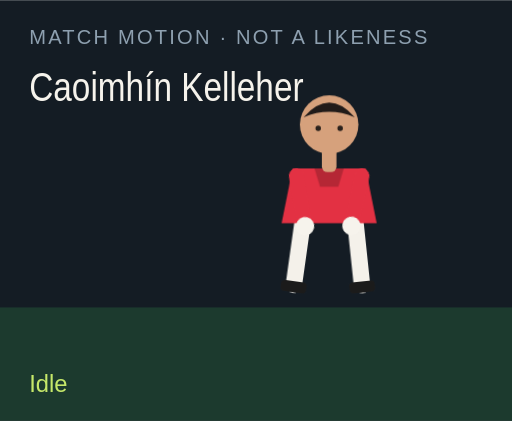
t = 0.00 s
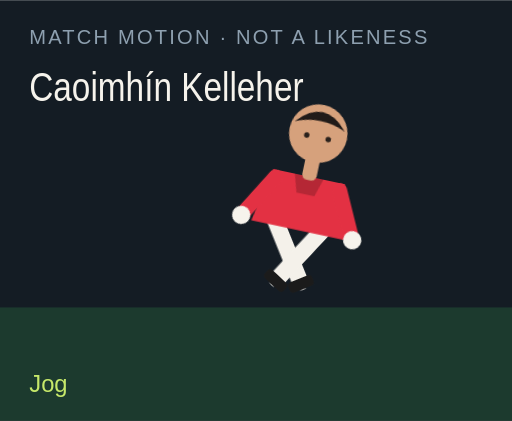
t = 1.50 s
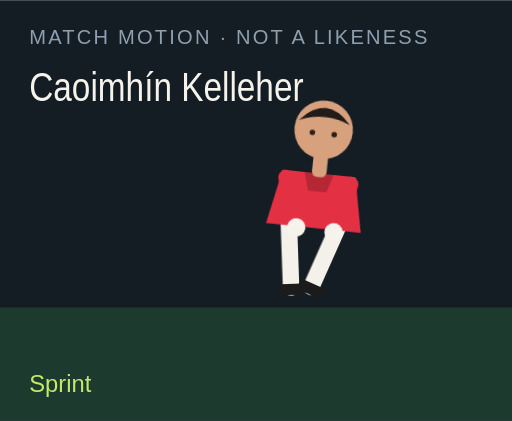
t = 3.00 s
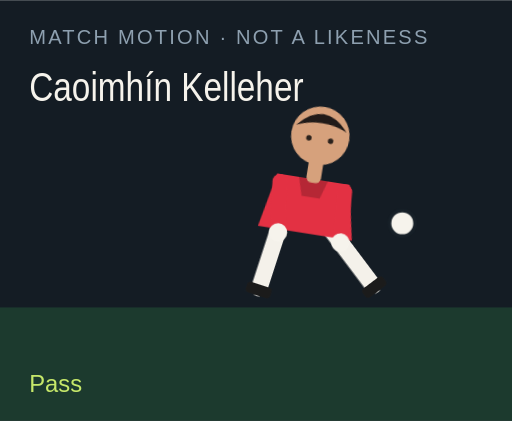
t = 4.50 s
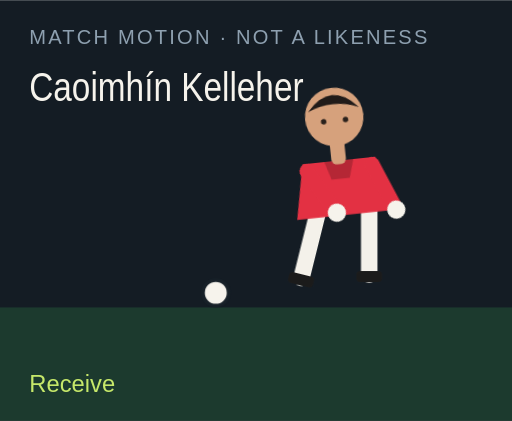
t = 6.00 s
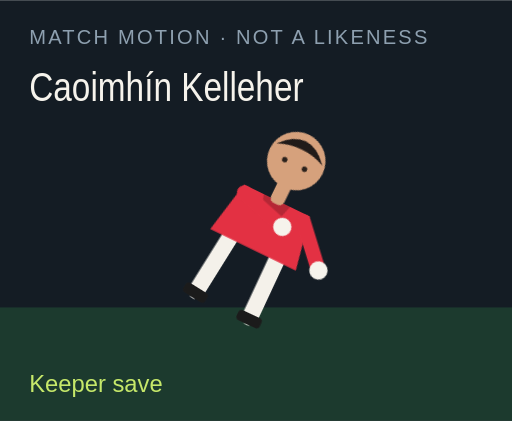
t = 7.50 s

The animated SVG that drew these frames (rendered in a browser with its animation timeline set to each time). Animation: 18 CSS @keyframes rules; one cycle of 9.00 s, repeats indefinitely.

<?xml version="1.0" encoding="UTF-8"?>
<svg xmlns="http://www.w3.org/2000/svg" viewBox="0 0 280 230" role="img">
  <style>@media (prefers-reduced-motion: reduce){animate,animateTransform{display:none}}</style>
  <rect width="280" height="230" fill="#141c24"/>
  <rect y="168" width="280" height="62" fill="#1c3a2e"/>
  <text x="16" y="24" fill="#8ea0b0" font-family="Arial,sans-serif" font-size="11" letter-spacing="1.2">MATCH MOTION · NOT A LIKENESS</text>
  <text x="16" y="55" fill="#f6f3ec" font-family="Impact,sans-serif" font-size="22" textLength="150" lengthAdjust="spacingAndGlyphs">Caoimhín Kelleher</text>
  <circle r="7" fill="#f6f3ec" stroke="#172028" stroke-width="2" id="motion-48348" cx="150" cy="160" opacity="0">
    
    
    
  </circle>
  <g transform="translate(132 40)">
    <g id="motion-48370" transform="rotate(0 48 90)">
      
      <g id="motion-48372" transform="translate(0 0)">
        
        <g transform="translate(34 78)"><g id="motion-48374" transform="rotate(8)"><path d="M0 0 V38" stroke="#f4f1ea" stroke-width="9" stroke-linecap="round"/><rect x="-7" y="36" width="14" height="6" rx="2" fill="#1b1b1b"/></g></g>
        <g transform="translate(62 78)"><g id="motion-48376" transform="rotate(-6)"><path d="M0 0 V38" stroke="#f4f1ea" stroke-width="9" stroke-linecap="round"/><rect x="-7" y="36" width="14" height="6" rx="2" fill="#1b1b1b"/></g></g>
        <path d="M28 52 h40 l6 30 H22 Z" fill="#e33143"/>
        <path d="M40 52 h16 l-3 10 H43 Z" fill="#000" opacity=".2"/>
        <g transform="translate(30 56)"><g id="motion-48378" transform="rotate(-10)"><path d="M0 0 V28" stroke="#e33143" stroke-width="8" stroke-linecap="round"/><circle cx="0" cy="28" r="5" fill="#f6f3ec"/></g></g>
        <g transform="translate(66 56)"><g id="motion-48380" transform="rotate(12)"><path d="M0 0 V28" stroke="#e33143" stroke-width="8" stroke-linecap="round"/><circle cx="0" cy="28" r="5" fill="#f6f3ec"/></g></g>
        <rect x="44" y="40" width="8" height="14" rx="3" fill="#d6a17c"/>
        <circle cx="48" cy="28" r="16" fill="#d6a17c"/>
        <path d="M34 24 Q48 8 62 24 Q48 18 34 24" fill="#211b19"/>
        <circle cx="42" cy="30" r="1.5" fill="#2a211c"/><circle cx="54" cy="30" r="1.5" fill="#2a211c"/>
      </g>
    </g>
  </g>
  <text x="16" y="214" fill="#c6e86a" font-family="Arial,sans-serif" font-size="13" opacity="1" id="motion-48352">Idle</text><text x="16" y="214" fill="#c6e86a" font-family="Arial,sans-serif" font-size="13" opacity="0" id="motion-48354">Jog</text><text x="16" y="214" fill="#c6e86a" font-family="Arial,sans-serif" font-size="13" opacity="0" id="motion-48356">Sprint</text><text x="16" y="214" fill="#c6e86a" font-family="Arial,sans-serif" font-size="13" opacity="0" id="motion-48358">Dribble</text><text x="16" y="214" fill="#c6e86a" font-family="Arial,sans-serif" font-size="13" opacity="0" id="motion-48360">Pass</text><text x="16" y="214" fill="#c6e86a" font-family="Arial,sans-serif" font-size="13" opacity="0" id="motion-48362">Shoot</text><text x="16" y="214" fill="#c6e86a" font-family="Arial,sans-serif" font-size="13" opacity="0" id="motion-48364">Receive</text><text x="16" y="214" fill="#c6e86a" font-family="Arial,sans-serif" font-size="13" opacity="0" id="motion-48366">Keeper save</text><text x="16" y="214" fill="#c6e86a" font-family="Arial,sans-serif" font-size="13" opacity="0" id="motion-48368">Gloves up</text>
<style>@keyframes track-48349{0%{cx:150px}11.1%{cx:156px}22.2%{cx:164px}33.300000000000004%{cx:142px}44.4%{cx:190px}55.60000000000001%{cx:250px}66.7%{cx:118px}77.8%{cx:150px}88.9%{cx:150px}100%{cx:150px}}@keyframes track-48350{0%{cy:160px}11.1%{cy:158px}22.2%{cy:154px}33.300000000000004%{cy:156px}44.4%{cy:148px}55.60000000000001%{cy:96px}66.7%{cy:160px}77.8%{cy:160px}88.9%{cy:160px}100%{cy:160px}}@keyframes track-48351{0%{opacity:0}11.1%{opacity:0}22.2%{opacity:0}33.300000000000004%{opacity:1}44.4%{opacity:1}55.60000000000001%{opacity:1}66.7%{opacity:1}77.8%{opacity:0}88.9%{opacity:0}100%{opacity:0}}@keyframes track-48353{0%{opacity:1}11.1%{opacity:0}22.2%{opacity:0}33.300000000000004%{opacity:0}44.4%{opacity:0}55.60000000000001%{opacity:0}66.7%{opacity:0}77.8%{opacity:0}88.9%{opacity:0}100%{opacity:1}}@keyframes track-48355{0%{opacity:0}11.1%{opacity:1}22.2%{opacity:0}33.300000000000004%{opacity:0}44.4%{opacity:0}55.60000000000001%{opacity:0}66.7%{opacity:0}77.8%{opacity:0}88.9%{opacity:0}100%{opacity:0}}@keyframes track-48357{0%{opacity:0}11.1%{opacity:0}22.2%{opacity:1}33.300000000000004%{opacity:0}44.4%{opacity:0}55.60000000000001%{opacity:0}66.7%{opacity:0}77.8%{opacity:0}88.9%{opacity:0}100%{opacity:0}}@keyframes track-48359{0%{opacity:0}11.1%{opacity:0}22.2%{opacity:0}33.300000000000004%{opacity:1}44.4%{opacity:0}55.60000000000001%{opacity:0}66.7%{opacity:0}77.8%{opacity:0}88.9%{opacity:0}100%{opacity:0}}@keyframes track-48361{0%{opacity:0}11.1%{opacity:0}22.2%{opacity:0}33.300000000000004%{opacity:0}44.4%{opacity:1}55.60000000000001%{opacity:0}66.7%{opacity:0}77.8%{opacity:0}88.9%{opacity:0}100%{opacity:0}}@keyframes track-48363{0%{opacity:0}11.1%{opacity:0}22.2%{opacity:0}33.300000000000004%{opacity:0}44.4%{opacity:0}55.60000000000001%{opacity:1}66.7%{opacity:0}77.8%{opacity:0}88.9%{opacity:0}100%{opacity:0}}@keyframes track-48365{0%{opacity:0}11.1%{opacity:0}22.2%{opacity:0}33.300000000000004%{opacity:0}44.4%{opacity:0}55.60000000000001%{opacity:0}66.7%{opacity:1}77.8%{opacity:0}88.9%{opacity:0}100%{opacity:0}}@keyframes track-48367{0%{opacity:0}11.1%{opacity:0}22.2%{opacity:0}33.300000000000004%{opacity:0}44.4%{opacity:0}55.60000000000001%{opacity:0}66.7%{opacity:0}77.8%{opacity:1}88.9%{opacity:0}100%{opacity:0}}@keyframes track-48369{0%{opacity:0}11.1%{opacity:0}22.2%{opacity:0}33.300000000000004%{opacity:0}44.4%{opacity:0}55.60000000000001%{opacity:0}66.7%{opacity:0}77.8%{opacity:0}88.9%{opacity:1}100%{opacity:0}}@keyframes track-48371{0%{transform:rotate(0deg)}11.1%{transform:rotate(8deg)}22.2%{transform:rotate(16deg)}33.300000000000004%{transform:rotate(6deg)}44.4%{transform:rotate(4deg)}55.60000000000001%{transform:rotate(14deg)}66.7%{transform:rotate(-6deg)}77.8%{transform:rotate(52deg)}88.9%{transform:rotate(0deg)}100%{transform:rotate(0deg)}}@keyframes track-48373{0%{transform:translate(0px,0px)}11.1%{transform:translate(0px,-3px)}22.2%{transform:translate(0px,-6px)}33.300000000000004%{transform:translate(0px,-2px)}44.4%{transform:translate(0px,2px)}55.60000000000001%{transform:translate(0px,-4px)}66.7%{transform:translate(0px,1px)}77.8%{transform:translate(0px,16px)}88.9%{transform:translate(0px,-12px)}100%{transform:translate(0px,0px)}}@keyframes track-48375{0%{transform:rotate(8deg)}11.1%{transform:rotate(-26deg)}22.2%{transform:rotate(-42deg)}33.300000000000004%{transform:rotate(-8deg)}44.4%{transform:rotate(6deg)}55.60000000000001%{transform:rotate(12deg)}66.7%{transform:rotate(20deg)}77.8%{transform:rotate(18deg)}88.9%{transform:rotate(-6deg)}100%{transform:rotate(8deg)}}@keyframes track-48377{0%{transform:rotate(-6deg)}11.1%{transform:rotate(24deg)}22.2%{transform:rotate(38deg)}33.300000000000004%{transform:rotate(18deg)}44.4%{transform:rotate(-38deg)}55.60000000000001%{transform:rotate(-54deg)}66.7%{transform:rotate(6deg)}77.8%{transform:rotate(-8deg)}88.9%{transform:rotate(6deg)}100%{transform:rotate(-6deg)}}@keyframes track-48379{0%{transform:rotate(-10deg)}11.1%{transform:rotate(24deg)}22.2%{transform:rotate(36deg)}33.300000000000004%{transform:rotate(-18deg)}44.4%{transform:rotate(10deg)}55.60000000000001%{transform:rotate(-24deg)}66.7%{transform:rotate(-30deg)}77.8%{transform:rotate(-70deg)}88.9%{transform:rotate(-78deg)}100%{transform:rotate(-10deg)}}@keyframes track-48381{0%{transform:rotate(12deg)}11.1%{transform:rotate(-20deg)}22.2%{transform:rotate(-32deg)}33.300000000000004%{transform:rotate(14deg)}44.4%{transform:rotate(-26deg)}55.60000000000001%{transform:rotate(18deg)}66.7%{transform:rotate(-22deg)}77.8%{transform:rotate(-8deg)}88.9%{transform:rotate(-78deg)}100%{transform:rotate(12deg)}}@media(prefers-reduced-motion:no-preference){#motion-48348{animation:track-48349 9s linear infinite both,track-48350 9s linear infinite both,track-48351 9s steps(1,end) infinite both}#motion-48352{animation:track-48353 9s steps(1,end) infinite both}#motion-48354{animation:track-48355 9s steps(1,end) infinite both}#motion-48356{animation:track-48357 9s steps(1,end) infinite both}#motion-48358{animation:track-48359 9s steps(1,end) infinite both}#motion-48360{animation:track-48361 9s steps(1,end) infinite both}#motion-48362{animation:track-48363 9s steps(1,end) infinite both}#motion-48364{animation:track-48365 9s steps(1,end) infinite both}#motion-48366{animation:track-48367 9s steps(1,end) infinite both}#motion-48368{animation:track-48369 9s steps(1,end) infinite both}#motion-48370{animation:track-48371 9s linear infinite both}#motion-48372{animation:track-48373 9s linear infinite both}#motion-48374{animation:track-48375 9s linear infinite both}#motion-48376{animation:track-48377 9s linear infinite both}#motion-48378{animation:track-48379 9s linear infinite both}#motion-48380{animation:track-48381 9s linear infinite both}}</style></svg>
